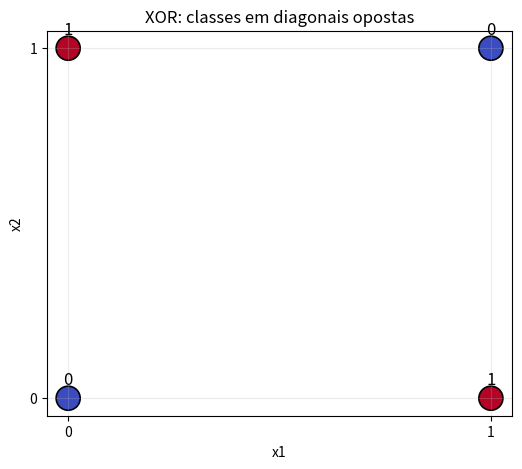
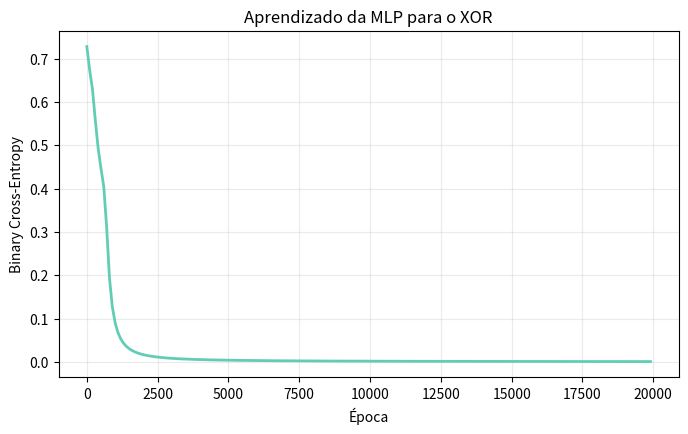
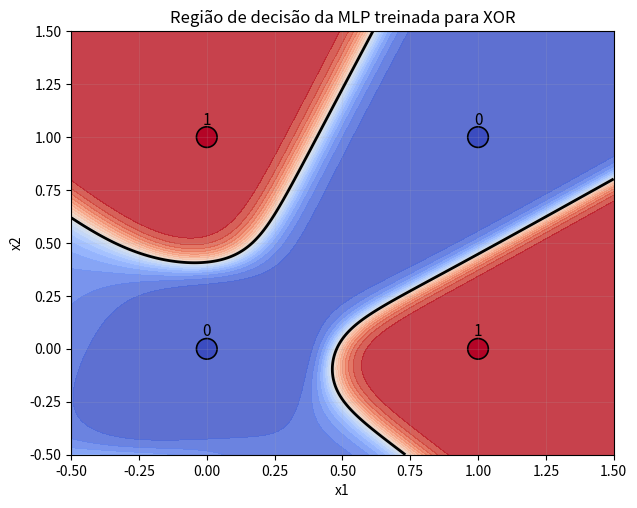

Write Python code to recreate these figures, in order.
import numpy as np
import matplotlib.pyplot as plt

np.set_printoptions(precision=4, suppress=True)

X = np.array([
    [0, 0],
    [0, 1],
    [1, 0],
    [1, 1]
], dtype=float)

Y = np.array([
    [0],
    [1],
    [1],
    [0]
], dtype=float)

print("Formato de X:", X.shape)
print("Formato de Y:", Y.shape)
print("Entradas:\n", X)
print("Saídas XOR:\n", Y.ravel())

plt.figure(figsize=(6, 5))
plt.scatter(
    X[:, 0], X[:, 1],
    c=Y.ravel(), cmap="coolwarm", s=300,
    edgecolors="black", linewidths=1.2
)
for (x1, x2), y in zip(X, Y.ravel()):
    plt.annotate(f"{int(y)}", (x1, x2), xytext=(0, 10),
                 textcoords="offset points", ha="center", fontsize=12)
plt.xticks([0, 1])
plt.yticks([0, 1])
plt.xlabel("x1")
plt.ylabel("x2")
plt.title("XOR: classes em diagonais opostas")
plt.grid(alpha=0.25)
plt.show()

Y_or = np.array([-1, 1, 1, 1])
print("Rótulos OR em -1/+1:", Y_or)

def treinar_perceptron(X, y, taxa_aprendizado=0.1, max_epocas=100):
    pesos = np.zeros(X.shape[1])
    bias = 0.0

    for epoca in range(max_epocas):
        erros = 0

        for xi, yi in zip(X, y):
            z = np.dot(xi, pesos) + bias
            previsao = 1 if z >= 0 else -1

            if previsao != yi:
                pesos += taxa_aprendizado * yi * xi
                bias += taxa_aprendizado * yi
                erros += 1

        if erros == 0:
            break

    return pesos, bias, epoca + 1

pesos_or, bias_or, epocas_or = treinar_perceptron(X, Y_or)
z_or = X @ pesos_or + bias_or
previsoes_or = np.where(z_or >= 0, 1, -1)

print("Pesos:", pesos_or)
print("Bias:", bias_or)
print("Épocas:", epocas_or)
print("Previsões:", previsoes_or)
print("Esperado: ", Y_or)
print("Acertos:", np.sum(previsoes_or == Y_or), "de", len(Y_or))

Y_xor_pm = np.array([-1, 1, 1, -1])

pesos_xor, bias_xor, epocas_xor = treinar_perceptron(
    X, Y_xor_pm, taxa_aprendizado=0.1, max_epocas=100
)

z_xor = X @ pesos_xor + bias_xor
previsoes_xor = np.where(z_xor >= 0, 1, -1)

print("Épocas executadas:", epocas_xor)
print("Pesos:", pesos_xor)
print("Bias:", bias_xor)
print("Previsões:", previsoes_xor)
print("Esperado:  ", Y_xor_pm)
print("Acertos:", np.sum(previsoes_xor == Y_xor_pm), "de", len(Y_xor_pm))

def sigmoid(z):
    z = np.clip(z, -500, 500)
    return 1 / (1 + np.exp(-z))

print("Sigmoid(-2), sigmoid(0), sigmoid(2):", sigmoid(np.array([-2.0, 0.0, 2.0])))

rng = np.random.default_rng(42)

n_entradas = 2
n_ocultos = 4
n_saidas = 1

params = {
    "W1": rng.normal(0, 0.8, size=(n_entradas, n_ocultos)),
    "b1": np.zeros((1, n_ocultos)),
    "W2": rng.normal(0, 0.8, size=(n_ocultos, n_saidas)),
    "b2": np.zeros((1, n_saidas))
}

for nome, valor in params.items():
    print(nome, valor.shape)

def forward(X, params):
    Z1 = X @ params["W1"] + params["b1"]
    A1 = sigmoid(Z1)

    Z2 = A1 @ params["W2"] + params["b2"]
    A2 = sigmoid(Z2)

    cache = {
        "X": X,
        "Z1": Z1,
        "A1": A1,
        "Z2": Z2,
        "A2": A2
    }

    return A2, cache

A2_inicial, cache_inicial = forward(X, params)
print("Previsões iniciais A2:", A2_inicial.ravel())
print("Formato A1:", cache_inicial["A1"].shape)
print("Formato A2:", A2_inicial.shape)

def calcular_loss(Y, probabilidades):
    epsilon = 1e-12
    probabilidades = np.clip(probabilidades, epsilon, 1 - epsilon)

    loss = -np.mean(
        Y * np.log(probabilidades)
        + (1 - Y) * np.log(1 - probabilidades)
    )

    return float(loss)

loss_inicial = calcular_loss(Y, A2_inicial)
print("Perda inicial:", loss_inicial)

A2_exemplo = 0.8
Y_exemplo = 1.0
A1_exemplo = 0.6
W2_exemplo = 2.0

dZ2_exemplo = A2_exemplo - Y_exemplo
dA1_exemplo = dZ2_exemplo * W2_exemplo
dZ1_exemplo = dA1_exemplo * A1_exemplo * (1 - A1_exemplo)

print("dZ2 =", dZ2_exemplo)
print("dA1 =", dA1_exemplo)
print("dZ1 =", dZ1_exemplo)

def backward(Y, params, cache):
    m = Y.shape[0]

    X = cache["X"]
    A1 = cache["A1"]
    A2 = cache["A2"]

    dZ2 = (A2 - Y) / m

    dW2 = A1.T @ dZ2
    db2 = np.sum(dZ2, axis=0, keepdims=True)

    dA1 = dZ2 @ params["W2"].T
    dZ1 = dA1 * A1 * (1 - A1)

    dW1 = X.T @ dZ1
    db1 = np.sum(dZ1, axis=0, keepdims=True)

    return {
        "W1": dW1,
        "b1": db1,
        "W2": dW2,
        "b2": db2
    }

gradientes_iniciais = backward(Y, params, cache_inicial)
for nome, gradiente in gradientes_iniciais.items():
    print(nome, "gradiente:", gradiente.shape, "parâmetro:", params[nome].shape)

def update_parameters(params, gradients, learning_rate):
    for key in params:
        params[key] -= learning_rate * gradients[key]

    return params

learning_rate = 0.5
epochs = 20000
historico_loss = []

for epoca in range(epochs):
    A2, cache = forward(X, params)
    loss = calcular_loss(Y, A2)
    gradients = backward(Y, params, cache)
    params = update_parameters(params, gradients, learning_rate)

    if epoca % 100 == 0:
        historico_loss.append(loss)

probabilidades_finais, _ = forward(X, params)
loss_final = calcular_loss(Y, probabilidades_finais)

print(f"Perda inicial: {loss_inicial:.6f}")
print(f"Perda final:   {loss_final:.6f}")

epocas_registradas = np.arange(len(historico_loss)) * 100

plt.figure(figsize=(8, 4.5))
plt.plot(epocas_registradas, historico_loss, color="#62CDB5", linewidth=2)
plt.xlabel("Época")
plt.ylabel("Binary Cross-Entropy")
plt.title("Aprendizado da MLP para o XOR")
plt.grid(alpha=0.25)
plt.show()

probabilidades_finais, _ = forward(X, params)
previsoes_binarias = (probabilidades_finais >= 0.5).astype(int)

print("Entrada | Probabilidade | Previsto | Esperado")
for entrada, prob, previsto, esperado in zip(
    X, probabilidades_finais.ravel(),
    previsoes_binarias.ravel(), Y.ravel()
):
    print(f"{entrada.astype(int)} | {prob:.6f} | {previsto} | {int(esperado)}")

print("\nPrevisões binárias:", previsoes_binarias.ravel())
print("Rótulos esperados: ", Y.astype(int).ravel())
print("Acertos:", np.sum(previsoes_binarias == Y), "de", len(Y))

x1 = np.linspace(-0.5, 1.5, 300)
x2 = np.linspace(-0.5, 1.5, 300)
G1, G2 = np.meshgrid(x1, x2)

grade = np.column_stack([G1.ravel(), G2.ravel()])
saida_grade, _ = forward(grade, params)
saida_grade = saida_grade.reshape(G1.shape)

plt.figure(figsize=(7, 5.5))
plt.contourf(G1, G2, saida_grade, levels=20, cmap="coolwarm", alpha=0.85)
plt.contour(G1, G2, saida_grade, levels=[0.5], colors="black", linewidths=2)
plt.scatter(X[:, 0], X[:, 1], c=Y.ravel(), cmap="coolwarm",
            s=220, edgecolors="black", linewidths=1.2)
for (x1_pt, x2_pt), y in zip(X, Y.ravel()):
    plt.annotate(str(int(y)), (x1_pt, x2_pt), xytext=(0, 9),
                 textcoords="offset points", ha="center", fontsize=11)
plt.xlim(-0.5, 1.5)
plt.ylim(-0.5, 1.5)
plt.xlabel("x1")
plt.ylabel("x2")
plt.title("Região de decisão da MLP treinada para XOR")
plt.grid(alpha=0.15)
plt.show()

resultado_esperado = np.array([0, 1, 1, 0])
resultado_obtido = previsoes_binarias.ravel()

assert np.array_equal(resultado_obtido, resultado_esperado), (
    f"A MLP não reproduziu XOR. Obtido: {resultado_obtido}; esperado: {resultado_esperado}"
)
assert loss_final < loss_inicial, "A perda final deveria ser menor que a inicial."

print("Verificação aprovada: a MLP aprendeu as quatro combinações do XOR.")
print(f"Perda: {loss_inicial:.6f} → {loss_final:.6f}")
